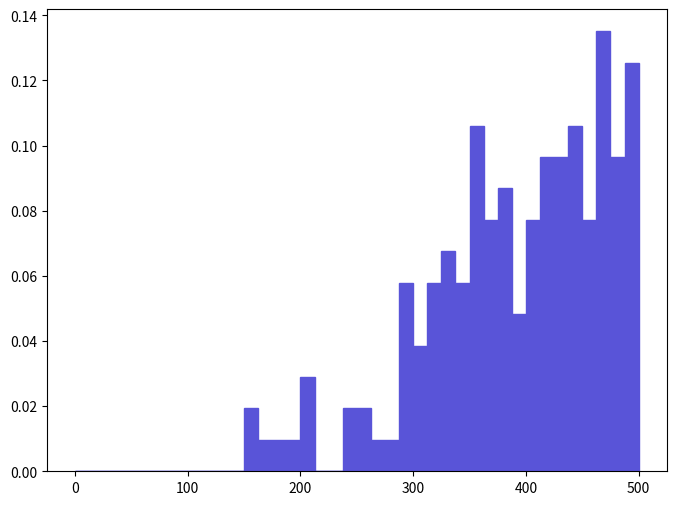

Reproduce this figure in Python. (Note: this script raises an exception after producing the figure.)
def selection_2():

    # Library import
    import numpy
    import matplotlib
    import matplotlib.pyplot   as plt
    import matplotlib.gridspec as gridspec

    # Library version
    matplotlib_version = matplotlib.__version__
    numpy_version      = numpy.__version__

    # Histo binning
    xBinning = numpy.linspace(0.0,500.0,41,endpoint=True)

    # Creating data sequence: middle of each bin
    xData = numpy.array([6.25,18.75,31.25,43.75,56.25,68.75,81.25,93.75,106.25,118.75,131.25,143.75,156.25,168.75,181.25,193.75,206.25,218.75,231.25,243.75,256.25,268.75,281.25,293.75,306.25,318.75,331.25,343.75,356.25,368.75,381.25,393.75,406.25,418.75,431.25,443.75,456.25,468.75,481.25,493.75])

    # Creating weights for histo: y3_SQRTS_0
    y3_SQRTS_0_weights = numpy.array([0.0,0.0,0.0,0.0,0.0,0.0,0.0,0.0,0.0,0.0,0.0,0.0,0.019298460629,0.0096492313145,0.0096492313145,0.0096492313145,0.0289476909435,0.0,0.0,0.019298460629,0.019298460629,0.0096492313145,0.0096492313145,0.057895391887,0.038596921258,0.057895391887,0.0675446222015,0.057895391887,0.106141503459,0.077193852516,0.0868430828305,0.0482461615725,0.077193852516,0.096492313145,0.096492313145,0.106141503459,0.077193852516,0.135089204403,0.096492313145,0.125440004089])

    # Creating a new Canvas
    fig   = plt.figure(figsize=(8,6),dpi=80)
    frame = gridspec.GridSpec(1,1)
    pad   = fig.add_subplot(frame[0])

    # Creating a new Stack
    pad.hist(x=xData, bins=xBinning, weights=y3_SQRTS_0_weights,\
             label="$unweighted\_events$", histtype="stepfilled", rwidth=1.0,\
             color="#5954d8", edgecolor="#5954d8", linewidth=1, linestyle="solid",\
             bottom=None, cumulative=False, normed=False, align="mid", orientation="vertical")


    # Axis
    plt.rc('text',usetex=False)
    plt.xlabel(r"$\sqrt{\hat{s}}$ $(GeV)$ ",\
               fontsize=16,color="black")
    plt.ylabel(r"$\mathrm{Events}$ $(\mathcal{L}_{\mathrm{int}} = 10\ \mathrm{fb}^{-1})$ ",\
               fontsize=16,color="black")

    # Boundary of y-axis
    ymax=(y3_SQRTS_0_weights).max()*1.1
    #ymin=0 # linear scale
    ymin=min([x for x in (y3_SQRTS_0_weights) if x])/100. # log scale
    plt.gca().set_ylim(ymin,ymax)

    # Log/Linear scale for X-axis
    plt.gca().set_xscale("linear")
    #plt.gca().set_xscale("log",nonposx="clip")

    # Log/Linear scale for Y-axis
    #plt.gca().set_yscale("linear")
    plt.gca().set_yscale("log",nonposy="clip")

    # Saving the image
    plt.savefig('../../HTML/MadAnalysis5job_0/selection_2.png')
    plt.savefig('../../PDF/MadAnalysis5job_0/selection_2.png')
    plt.savefig('../../DVI/MadAnalysis5job_0/selection_2.eps')

# Running!
if __name__ == '__main__':
    selection_2()
